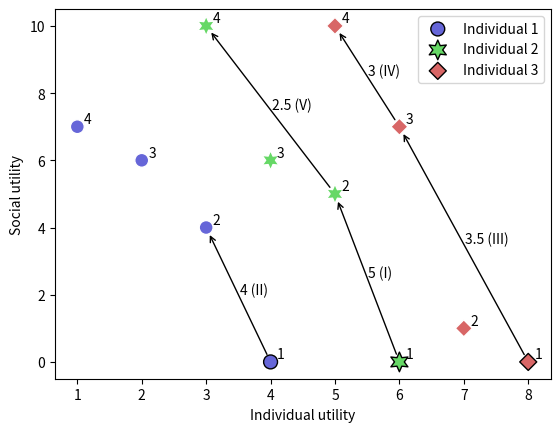

Recreate this plot in Python.
import matplotlib.pyplot as plt
import numpy as np

def scatter_choices(individual_utilities, social_utilities, current_choice, 
        size, transparency, no_transparency, numbers, label, ax, color=[1,1,1],
        marker='o'):
    """Draw the choices of an individual

    :individual_utilities: list with the individual utility for each choice
    :social_utilities: list with the social utility for each choice
    :current_choice: index of the current choice of the individual
    :color: list with rgb values for the color of the dots
    :size: size of the dots
    :transparency: percentage of transparency for dots of choices with lower utility than the current choice
    :no_transparency: percentage of transparency for dots of choices with higer or equal utility than the current choice
    :numbers: if true, numbers are added next to the dots
    :label: label to add in the legend
    :ax: ax object
    :returns: add a scatter object to the plot

    """
    J = len(individual_utilities)
    rgba_colors = np.zeros((J, 4))
    rgba_colors[:, 0:3] = color
    alphas = np.append(
            [transparency for i in range(current_choice)], 
            [no_transparency for i in range(J - current_choice)]
    )
    rgba_colors[:, 3] = alphas
    edge_colors = np.ones((J, 4))
    edge_colors[current_choice, 0:3] = 0
    ax.scatter(
            individual_utilities, social_utilities, s=size, color=rgba_colors, 
            edgecolor=edge_colors, label=label, marker=marker
    )
    if numbers == True:
        for i, number in enumerate(np.arange(0, J, 1)):
            ax.annotate(number+1, (individual_utilities[i]+.1, social_utilities[i]+.1))
    pass

def efficiency_arrow(individual_utilities, social_utilities, current_choice,
        next_choice, ax, additional_text=''):
    """Draw an arrow going from choice j to choice j+1

    :individual_utilities: list with the individual utility for each choice
    :social_utilities: list with the social utility for each choice
    :current_choice: index of the current choice of the individual
    :next_choice: index of the target choice
    :ax: ax object
    :returns: add an arrow to the plot

    """
    efficiency = - ( social_utilities[next_choice] - social_utilities[current_choice] ) / ( individual_utilities[next_choice] - individual_utilities[current_choice] )
    if efficiency.is_integer() == True:
        efficiency = int(efficiency)
    x = ( individual_utilities[next_choice] + individual_utilities[current_choice] ) / 2
    y = ( social_utilities[next_choice] + social_utilities[current_choice] ) / 2
    ax.annotate(str(efficiency)+additional_text, (x+.02, y+.02))
    ax.annotate("",
            xy = (individual_utilities[current_choice], social_utilities[current_choice]),
            xytext = (individual_utilities[next_choice], social_utilities[next_choice]),
            arrowprops = dict(arrowstyle = "<-", connectionstyle = "arc3", shrinkA = 6, shrinkB = 6),
            )
    pass

x3 = [4, 3, 2, 1]
x2 = [6, 5, 4, 3]
x1 = [8, 7, 6, 5]
y1 = [0, 1, 7, 10]
y2 = [0, 5, 6, 10]
y3 = [0, 4, 6, 7]
x1i = 0
x2i = 0
x3i = 0
x1j = 2
x2j = 1
x3j = 1

fig, ax = plt.subplots()

scatter_choices(
        individual_utilities=x3, social_utilities=y3, current_choice=x3i, 
        color=[.2, .2, .8], 
        #marker=(6,2,0),
        size=100, transparency=.25, no_transparency=.75, 
        numbers=True, 
        label='Individual 1', 
        ax=ax
)
scatter_choices(
        individual_utilities=x2, social_utilities=y2, current_choice=x2i, 
        color=[.2, .8, .2], 
        marker=(6,1,0),
        size=200, transparency=.25, no_transparency=.75, 
        numbers=True, 
        label='Individual 2', 
        ax=ax
)
scatter_choices(
        individual_utilities=x1, social_utilities=y1, current_choice=x1i, 
        color=[.8, .2, .2], 
        marker=(4,0,0),
        size=150, transparency=.25, no_transparency=.75, 
        numbers=True, 
        label='Individual 3', 
        ax=ax
)

efficiency_arrow(individual_utilities=x1, social_utilities=y1, current_choice=0,
        next_choice=2, ax=ax, additional_text=' (III)')
efficiency_arrow(individual_utilities=x1, social_utilities=y1, current_choice=2,
        next_choice=3, ax=ax, additional_text=' (IV)')
efficiency_arrow(individual_utilities=x2, social_utilities=y2, current_choice=0,
        next_choice=1, ax=ax, additional_text=' (I)')
efficiency_arrow(individual_utilities=x2, social_utilities=y2, current_choice=1,
        next_choice=3, ax=ax, additional_text=' (V)')
efficiency_arrow(individual_utilities=x3, social_utilities=y3, current_choice=0,
        next_choice=1, ax=ax, additional_text=' (II)')
#efficiency_arrow(individual_utilities=x3, social_utilities=y3, current_choice=1,
        #next_choice=2, ax=ax, additional_text=' (VI)')
#efficiency_arrow(individual_utilities=x3, social_utilities=y3, current_choice=2,
        #next_choice=3, ax=ax, additional_text=' (VII)')

ax.legend()

ax.set_title('')
ax.set_xlabel('Individual utility')
ax.set_ylabel('Social utility')

plt.savefig('algorithm-schema.png', dpi=300, format='png')
